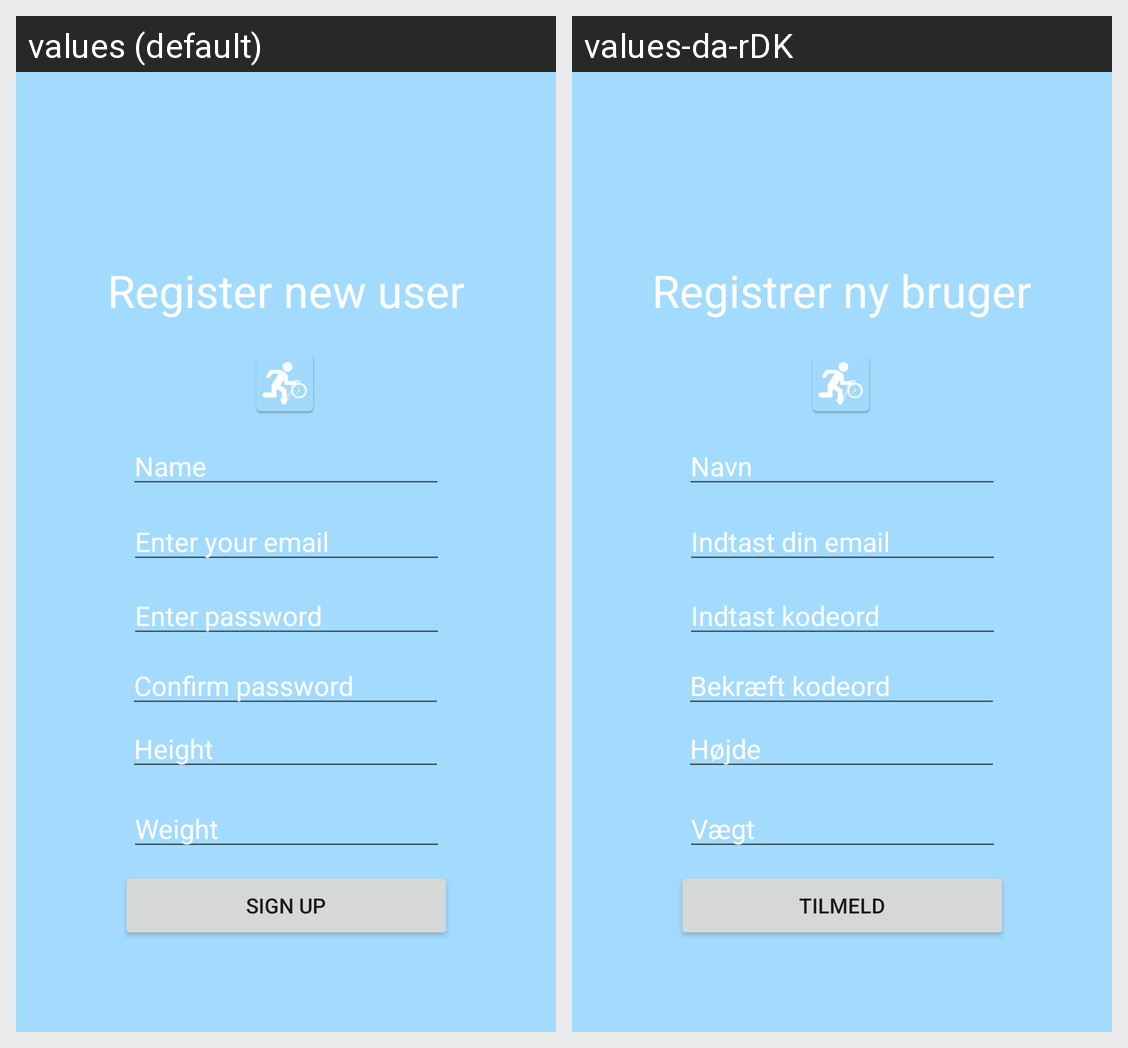

Strings drawn on this Android screen and how each of the app's shown locales translates them:
Android screen res/layout/activity_register.xml rendered under 2 locales, left to right: values (default), values-da-rDK. Device: Nexus 5 (rendered at 1080×1920; each locale shown at half size, 540×960, under a caption strip naming it); theme Theme.WorkoutTrackerToothbrook.
Strings drawn on this screen, with the default value and each locale's value (text and hints the layout hard-codes, and strings that could not be matched under every locale, appear in the picture but are not listed):

sign_up
  values: Sign up
  values-da-rDK: tilmeld

enter_password
  values: Enter password
  values-da-rDK: Indtast kodeord

regemail
  values: Enter your email
  values-da-rDK: Indtast din email

confirm_password
  values: Confirm password
  values-da-rDK: Bekræft kodeord

height_register
  values: Height
  values-da-rDK: Højde

weight_register
  values: Weight
  values-da-rDK: Vægt

register
  values: Register new user
  values-da-rDK: Registrer ny bruger

name
  values: Name
  values-da-rDK: Navn
